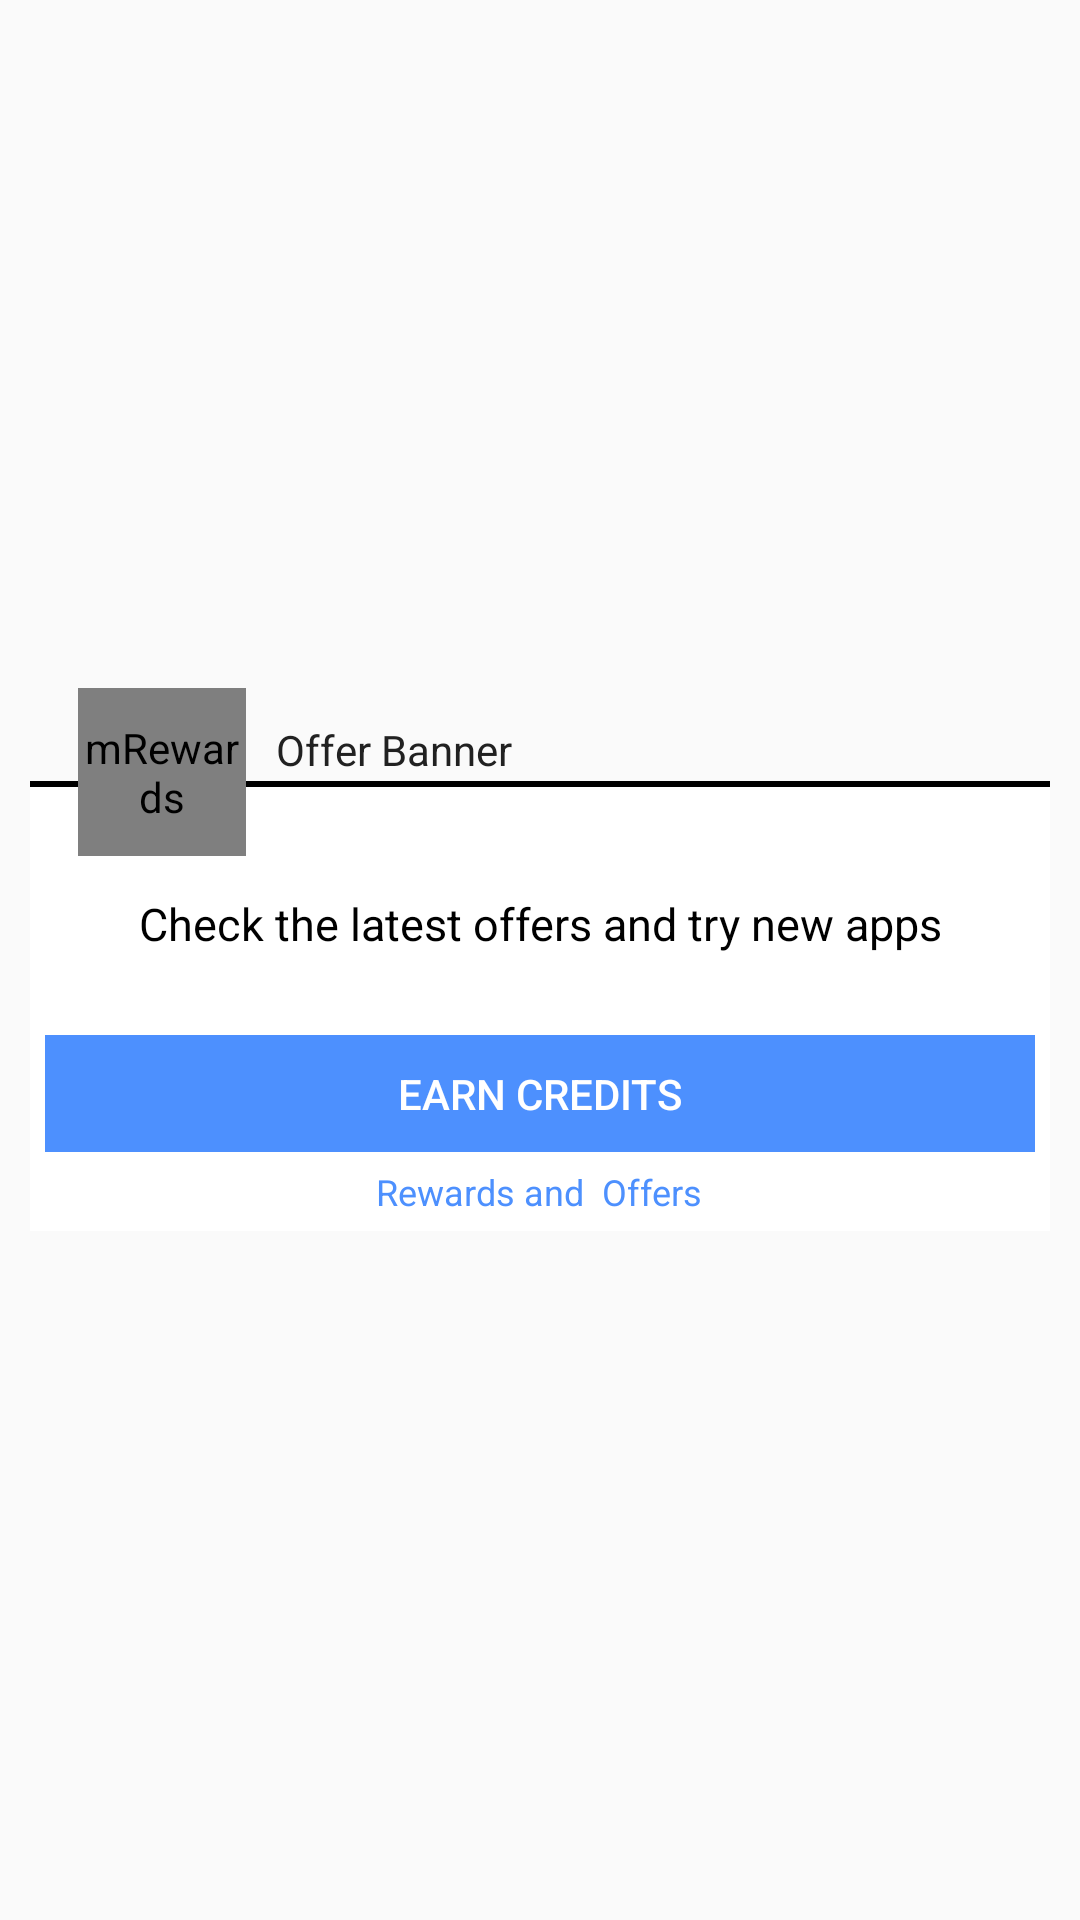

Produce the Android XML layout that renders to this screen, including the resource entries it uses.
<!-- AndroidManifest.xml: application theme AppTheme -->
<!-- res/layout/offer_banner_layout.xml -->
<?xml version="1.0" encoding="utf-8"?>
<RelativeLayout xmlns:android="http://schemas.android.com/apk/res/android"
    xmlns:app="http://schemas.android.com/apk/res-auto"
    android:layout_width="match_parent"
    android:layout_height="wrap_content"
    android:gravity="center_vertical"
    android:orientation="vertical"
    android:paddingTop="10dp">

    <RelativeLayout
        android:layout_width="match_parent"
        android:layout_height="wrap_content">

        <View
            android:id="@+id/greyLine"
            android:layout_width="match_parent"
            android:layout_height="1dp"
            android:layout_marginLeft="16dp"
            android:layout_marginRight="16dp"
            android:background="@color/md_grey_300"
            android:visibility="invisible" />

        <RelativeLayout
            android:id="@+id/main"
            android:layout_width="match_parent"
            android:layout_height="150dp"

            android:layout_alignParentLeft="true"
            android:layout_alignParentStart="true"
            android:layout_below="@+id/greyLine"
            android:layout_marginBottom="10dp"
            android:layout_marginLeft="10dp"
            android:layout_marginRight="10dp"
            android:layout_marginTop="30dp"
            android:background="@color/white">

            <TextView
                android:id="@+id/txtcredits"
                style="@style/TextAppearance.AppCompat.Button"
                android:layout_width="match_parent"
                android:layout_height="wrap_content"
                android:layout_above="@+id/list_offer_badge_text"
                android:layout_alignParentLeft="true"
                android:layout_alignParentStart="true"

                android:layout_margin="5dp"
                android:background="@color/blue"
                android:gravity="center_horizontal"
                android:padding="10dp"
                android:text="Earn Credits"
                android:textColor="@color/white"
                android:textSize="14sp"
                android:textStyle="normal" />

            <View
                android:layout_width="match_parent"
                android:layout_height="2dp"

                android:background="@color/black" />

            <TextView
                android:id="@+id/list_offer_badge_text"
                android:layout_width="wrap_content"
                android:layout_height="wrap_content"
                android:layout_alignParentBottom="true"
                android:layout_centerHorizontal="true"
                android:layout_marginBottom="5dp"
                android:text="Rewards and  Offers"
                android:textColor="@color/blue"
                android:textSize="12sp" />

            <TextView
                android:id="@+id/txtdesc"
                android:layout_width="match_parent"
                android:layout_height="wrap_content"

                android:gravity="center_horizontal"
                android:maxLines="2"
                android:text="Check the latest offers and try new apps"
                android:textColor="@color/black"
                android:textSize="15dp"
                android:layout_above="@+id/txtcredits"
                android:layout_alignParentLeft="true"
                android:layout_alignParentStart="true"
                android:layout_marginBottom="22dp" />

        </RelativeLayout>

        <com.mikhaellopez.circularimageview.CircularImageView
            android:id="@+id/imgcreditcompany"
            android:layout_width="56dp"
            android:layout_height="56dp"
            android:layout_alignLeft="@+id/greyLine"
            android:layout_alignStart="@id/greyLine"

            android:layout_alignTop="@+id/greyLine"
            android:layout_marginLeft="10dp"
            android:contentDescription="@string/app_name"

            android:src="@drawable/offer_wall"
            app:civ_border_color="#000000"
            app:civ_border_width="1dp" />

        <TextView
            android:id="@+id/txtname"
            android:layout_width="wrap_content"
            android:layout_height="wrap_content"
            android:layout_below="@+id/greyLine"
            android:layout_marginLeft="10dp"
            android:layout_marginTop="10dp"
            android:layout_toEndOf="@+id/imgcreditcompany"
            android:layout_toRightOf="@+id/imgcreditcompany"
            android:text="Offer Banner"
            android:textColor="@color/md_grey_900"
            android:textSize="14sp" />

        <ImageView
            android:id="@+id/list_offer_badge"
            android:layout_width="30dp"
            android:layout_height="30dp"
            android:src="@drawable/amazon_icon"
            android:tint="@color/md_amber_700"
            android:visibility="gone"
            android:layout_alignParentTop="true"
            android:layout_alignLeft="@+id/greyLine"
            android:layout_alignStart="@+id/greyLine" />
    </RelativeLayout>

</RelativeLayout>
<!-- resources referenced by this layout -->
<resources>
  <color name="black">#000000</color>
  <color name="blue">#4d90fe</color>
  <color name="md_amber_700">#FFA000</color>
  <color name="md_grey_300">#E0E0E0</color>
  <color name="md_grey_900">#212121</color>
  <color name="white">#FFFFFF</color>
  <!-- drawable amazon_icon: png bitmap (drawable, 2345 bytes) -->
  <!-- drawable offer_wall: png bitmap (drawable, 6085 bytes) -->
  <string name="app_name">mRewards</string>
  <style name="AppTheme" parent="AppBaseTheme">
          
      </style>
  <style name="AppBaseTheme" parent="@style/Theme.AppCompat.Light">
          
              <item name="colorPrimary">@color/navColor</item>
              <item name="colorPrimaryDark">@color/blue</item>
              <item name="colorAccent">@color/navColor</item>
              <item name="windowNoTitle">true</item>
              <item name="android:textAllCaps">false</item>
  
  
              
      </style>
  <color name="navColor">#0DAEEE</color>
</resources>
